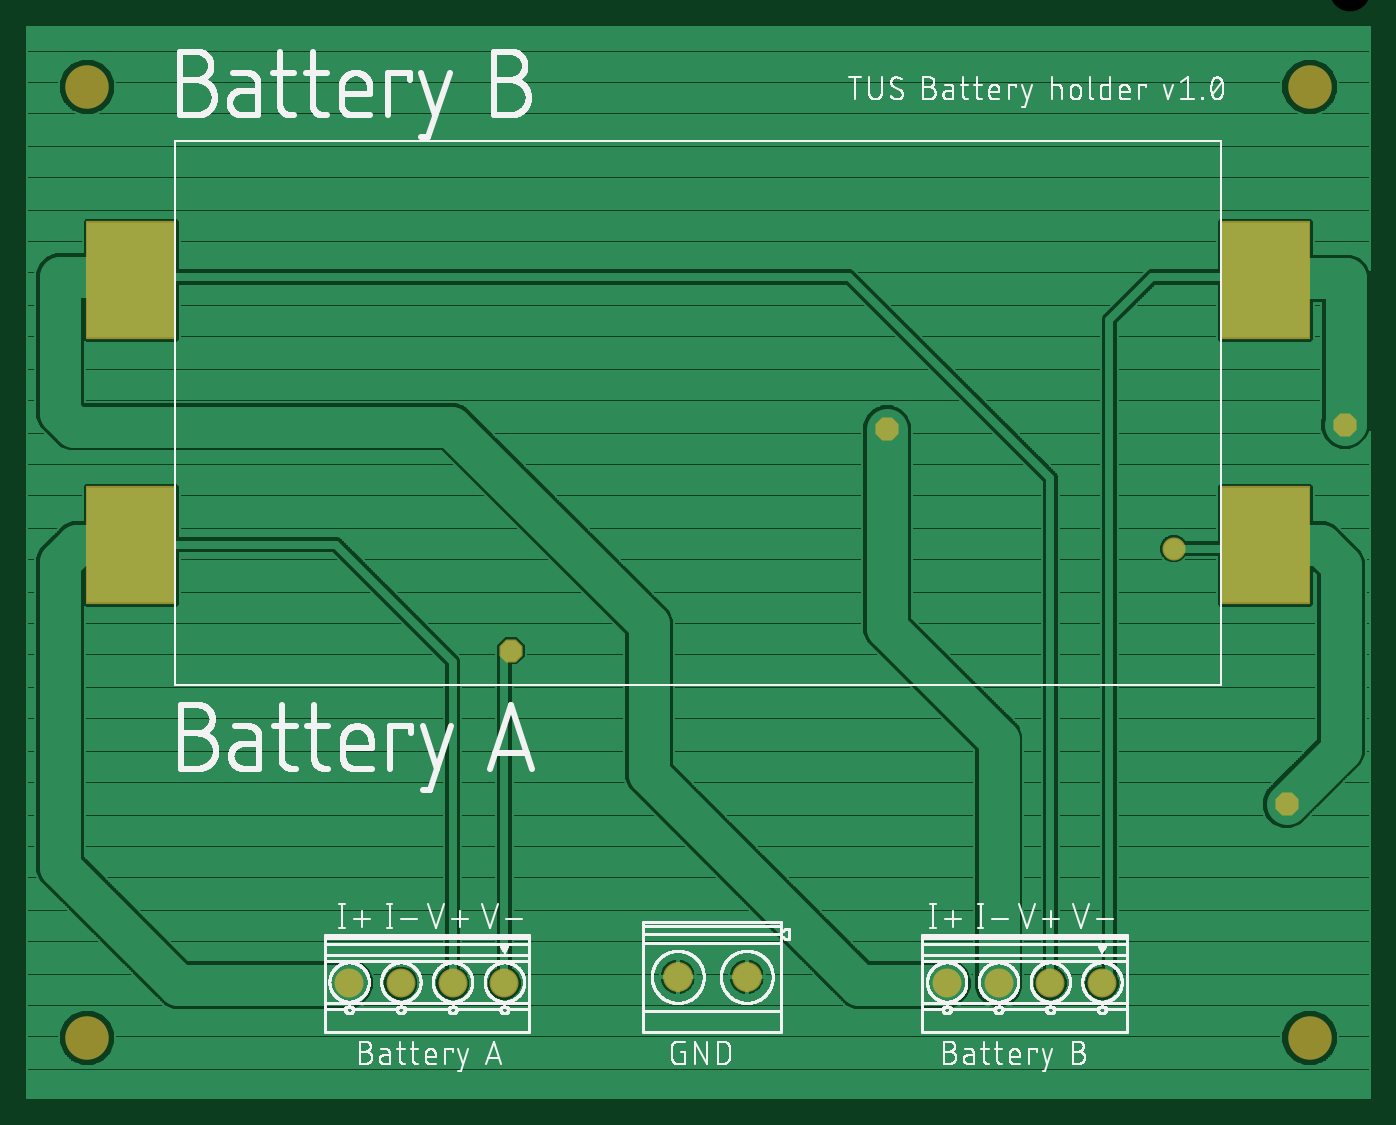
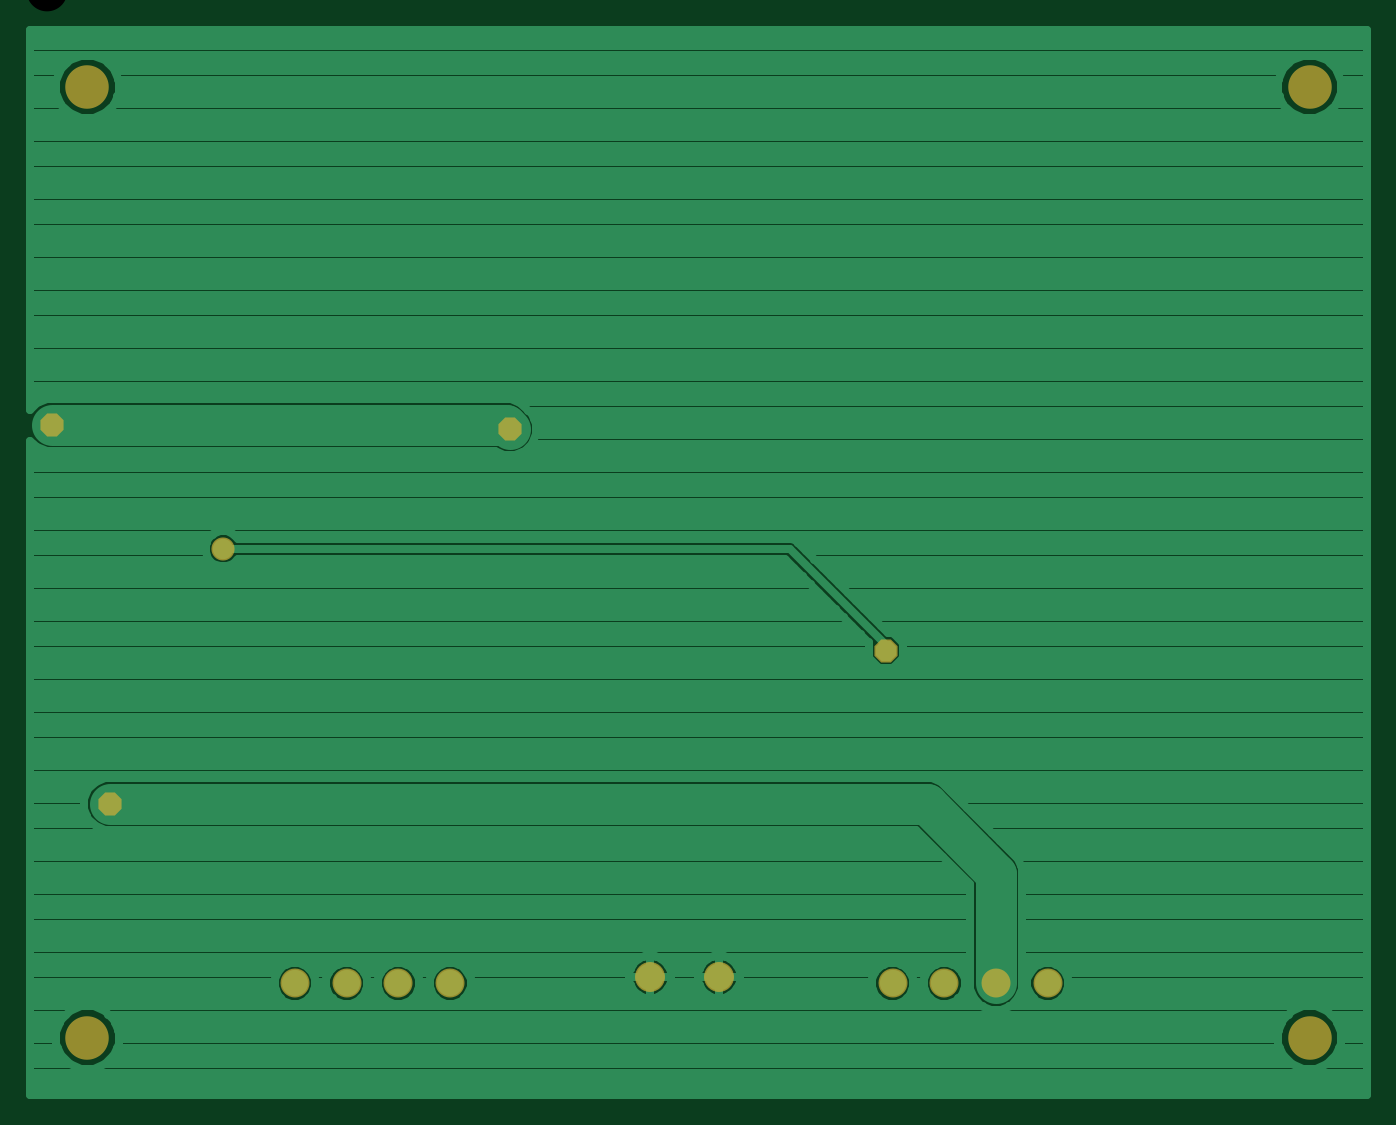
Circuit board: 6 layer files. Board 98.8 x 78.8 mm.
- top_copper: board.cmp (136852 bytes)
- drill: board.drd (351 bytes)
- top_silk: board.plc (158527 bytes)
- bottom_copper: board.sol (19828 bytes)
- top_mask: board.stc (726 bytes)
- bottom_mask: board.sts (611 bytes)

=== top_copper: board.cmp (136852 bytes, source omitted) ===
=== drill: board.drd ===
%
M48
M72
T01C0.03937
T02C0.04331
T03C0.05118
T04C0.11811
%
T01
X163505Y145901
X272560Y210074
X355631Y175428
X405237Y211255
X388308Y101413
T02
X334824Y49444
X319824Y49444
X304824Y49444
X289824Y49444
X161595Y49444
X146595Y49444
X131595Y49444
X116595Y49444
T03
X211856Y51314
X231856Y51314
T04
X40670Y33696
X40670Y309287
X395001Y309287
X395001Y33696
M30

=== top_silk: board.plc (158527 bytes, source omitted) ===
=== bottom_copper: board.sol (19828 bytes, source omitted) ===
=== top_mask: board.stc ===
G75*
%MOIN*%
%OFA0B0*%
%FSLAX25Y25*%
%IPPOS*%
%LPD*%
%AMOC8*
5,1,8,0,0,1.08239X$1,22.5*
%
%ADD10C,0.12611*%
%ADD11R,0.26391X0.34265*%
%ADD12C,0.08400*%
%ADD13C,0.08674*%
%ADD14OC8,0.06706*%
%ADD15C,0.06706*%
D10*
X0040670Y0033696D03*
X0040670Y0309287D03*
X0395001Y0309287D03*
X0395001Y0033696D03*
D11*
X0382206Y0176413D03*
X0382206Y0253184D03*
X0053465Y0253184D03*
X0053465Y0176413D03*
D12*
X0116595Y0049444D03*
X0131595Y0049444D03*
X0146595Y0049444D03*
X0161595Y0049444D03*
X0289824Y0049444D03*
X0304824Y0049444D03*
X0319824Y0049444D03*
X0334824Y0049444D03*
D13*
X0231856Y0051314D03*
X0211856Y0051314D03*
D14*
X0163505Y0145901D03*
X0272560Y0210074D03*
X0405237Y0211255D03*
X0388308Y0101413D03*
D15*
X0355631Y0175428D03*
M02*

=== bottom_mask: board.sts ===
G75*
%MOIN*%
%OFA0B0*%
%FSLAX25Y25*%
%IPPOS*%
%LPD*%
%AMOC8*
5,1,8,0,0,1.08239X$1,22.5*
%
%ADD10C,0.12611*%
%ADD11C,0.08400*%
%ADD12C,0.08674*%
%ADD13OC8,0.06706*%
%ADD14C,0.06706*%
D10*
X0040670Y0033696D03*
X0040670Y0309287D03*
X0395001Y0309287D03*
X0395001Y0033696D03*
D11*
X0334824Y0049444D03*
X0319824Y0049444D03*
X0304824Y0049444D03*
X0289824Y0049444D03*
X0161595Y0049444D03*
X0146595Y0049444D03*
X0131595Y0049444D03*
X0116595Y0049444D03*
D12*
X0211856Y0051314D03*
X0231856Y0051314D03*
D13*
X0163505Y0145901D03*
X0272560Y0210074D03*
X0405237Y0211255D03*
X0388308Y0101413D03*
D14*
X0355631Y0175428D03*
M02*

